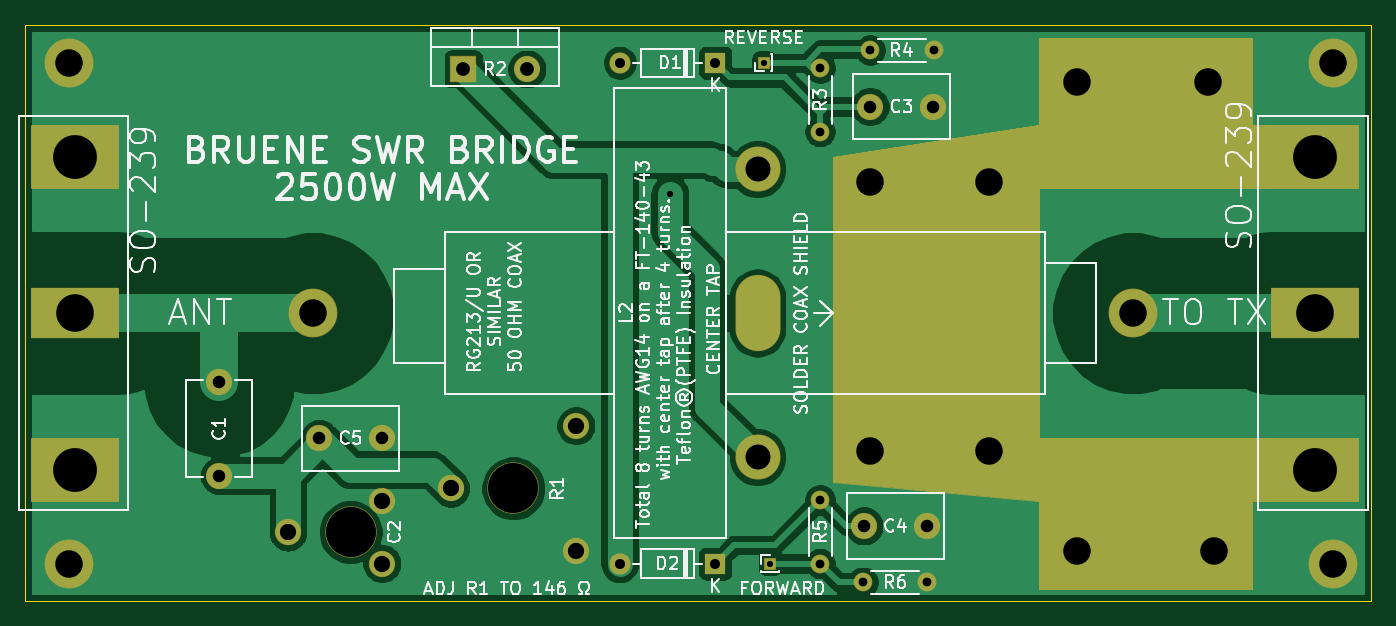
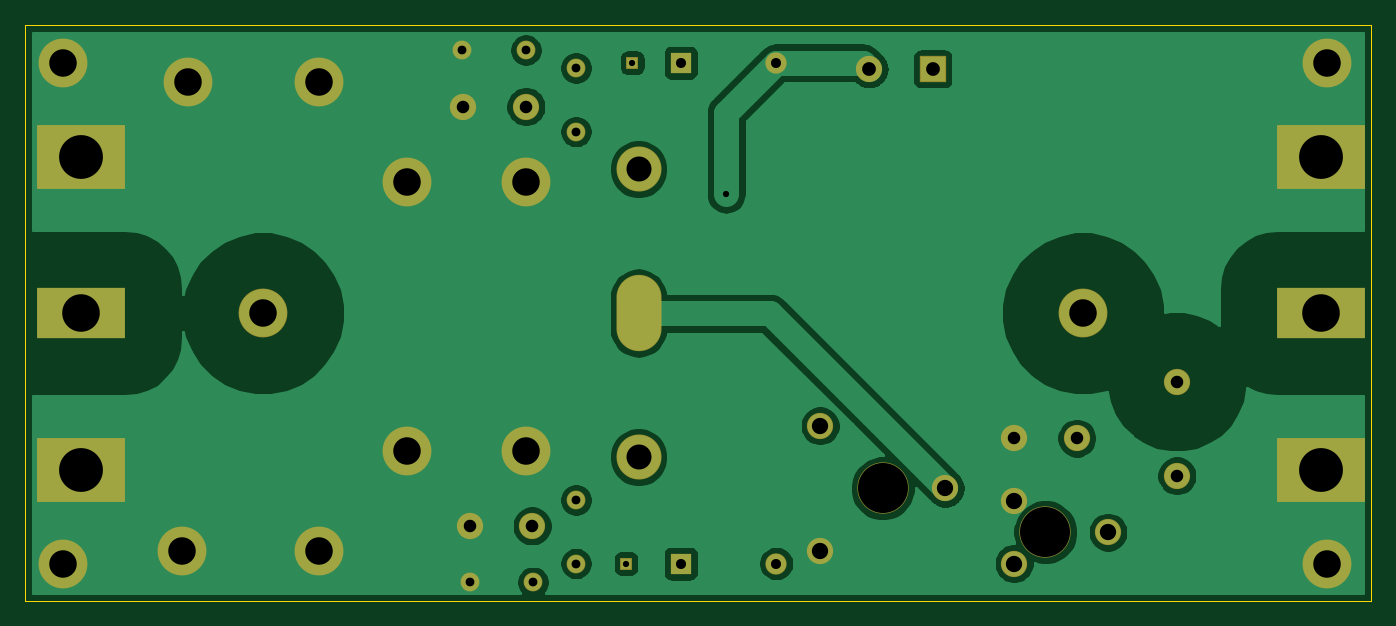
Circuit board: 11 layer files. Board 107.5 x 46.0 mm.
- bottom_copper: SWR bridge-B_Cu.gbr (61119 bytes)
- bottom_mask: SWR bridge-B_Mask.gbr (2999 bytes)
- paste: SWR bridge-B_Paste.gbr (503 bytes)
- bottom_silk: SWR bridge-B_SilkS.gbr (504 bytes)
- outline: SWR bridge-Edge_Cuts.gbr (877 bytes)
- top_copper: SWR bridge-F_Cu.gbr (61925 bytes)
- top_mask: SWR bridge-F_Mask.gbr (4878 bytes)
- paste: SWR bridge-F_Paste.gbr (503 bytes)
- top_silk: SWR bridge-F_SilkS.gbr (63456 bytes)
- drill: SWR bridge-NPTH.drl (322 bytes)
- drill: SWR bridge-PTH.drl (1207 bytes)

=== bottom_copper: SWR bridge-B_Cu.gbr (61119 bytes, source omitted) ===
=== bottom_mask: SWR bridge-B_Mask.gbr ===
%TF.GenerationSoftware,KiCad,Pcbnew,5.1.6-c6e7f7d~87~ubuntu20.04.1*%
%TF.CreationDate,2020-09-30T12:14:49+02:00*%
%TF.ProjectId,SWR bridge,53575220-6272-4696-9467-652e6b696361,rev?*%
%TF.SameCoordinates,Original*%
%TF.FileFunction,Soldermask,Bot*%
%TF.FilePolarity,Negative*%
%FSLAX46Y46*%
G04 Gerber Fmt 4.6, Leading zero omitted, Abs format (unit mm)*
G04 Created by KiCad (PCBNEW 5.1.6-c6e7f7d~87~ubuntu20.04.1) date 2020-09-30 12:14:49*
%MOMM*%
%LPD*%
G01*
G04 APERTURE LIST*
%ADD10C,3.900000*%
%ADD11C,2.100000*%
%ADD12C,4.100000*%
%ADD13R,1.700000X1.700000*%
%ADD14O,1.700000X1.700000*%
%ADD15R,7.100000X4.100000*%
%ADD16R,7.100000X5.100000*%
%ADD17C,3.600000*%
%ADD18O,3.600000X6.100000*%
%ADD19R,0.950000X0.950000*%
%ADD20R,2.100000X2.100000*%
%ADD21O,2.100000X2.100000*%
%ADD22O,1.500000X1.500000*%
%ADD23C,1.500000*%
G04 APERTURE END LIST*
D10*
%TO.C,REF\u002A\u002A*%
X147500000Y-76000000D03*
%TD*%
%TO.C,REF\u002A\u002A*%
X136500000Y-76000000D03*
%TD*%
%TO.C,REF\u002A\u002A*%
X147000000Y-38500000D03*
%TD*%
%TO.C,REF\u002A\u002A*%
X136500000Y-38500000D03*
%TD*%
%TO.C,REF\u002A\u002A*%
X129500000Y-68000000D03*
%TD*%
%TO.C,REF\u002A\u002A*%
X120000000Y-68000000D03*
%TD*%
%TO.C,REF\u002A\u002A*%
X129500000Y-46500000D03*
%TD*%
%TO.C,REF\u002A\u002A*%
X120000000Y-46500000D03*
%TD*%
D11*
%TO.C,C3*%
X120000000Y-40500000D03*
X125000000Y-40500000D03*
%TD*%
%TO.C,C4*%
X119500000Y-74000000D03*
X124500000Y-74000000D03*
%TD*%
%TO.C,R1*%
X86500000Y-71000000D03*
X96500000Y-76000000D03*
X96500000Y-66000000D03*
D12*
X91500000Y-71000000D03*
%TD*%
D11*
%TO.C,C2*%
X81000000Y-72000000D03*
X81000000Y-77000000D03*
X73500000Y-74500000D03*
D12*
X78500000Y-74500000D03*
%TD*%
D11*
%TO.C,C5*%
X81000000Y-67000000D03*
X76000000Y-67000000D03*
%TD*%
D13*
%TO.C,D1*%
X107620000Y-37000000D03*
D14*
X100000000Y-37000000D03*
%TD*%
%TO.C,D2*%
X100000000Y-77000000D03*
D13*
X107620000Y-77000000D03*
%TD*%
D15*
%TO.C,J3*%
X155500000Y-57000000D03*
D16*
X155500000Y-44500000D03*
X155500000Y-69500000D03*
%TD*%
D17*
%TO.C,L2*%
X111000000Y-45500000D03*
X111000000Y-68500000D03*
D18*
X111000000Y-57000000D03*
%TD*%
D10*
%TO.C,J4*%
X75500000Y-57000000D03*
%TD*%
%TO.C,J5*%
X141000000Y-57000000D03*
%TD*%
D11*
%TO.C,C1*%
X68000000Y-62487500D03*
X68000000Y-69987500D03*
%TD*%
D19*
%TO.C,J2*%
X111500000Y-37000000D03*
%TD*%
%TO.C,J6*%
X112000000Y-77000000D03*
%TD*%
D15*
%TO.C,J1*%
X56500000Y-57000000D03*
D16*
X56500000Y-44500000D03*
X56500000Y-69500000D03*
%TD*%
D20*
%TO.C,R2*%
X87500000Y-37500000D03*
D21*
X92580000Y-37500000D03*
%TD*%
D10*
%TO.C,J7*%
X56000000Y-37000000D03*
%TD*%
%TO.C,J8*%
X56000000Y-77000000D03*
%TD*%
%TO.C,J9*%
X157000000Y-37000000D03*
%TD*%
%TO.C,J10*%
X157000000Y-77000000D03*
%TD*%
D22*
%TO.C,R3*%
X116000000Y-37420000D03*
D23*
X116000000Y-42500000D03*
%TD*%
D22*
%TO.C,R4*%
X125080000Y-36000000D03*
D23*
X120000000Y-36000000D03*
%TD*%
%TO.C,R5*%
X116000000Y-71920000D03*
D22*
X116000000Y-77000000D03*
%TD*%
D23*
%TO.C,R6*%
X119420000Y-78500000D03*
D22*
X124500000Y-78500000D03*
%TD*%
M02*

=== paste: SWR bridge-B_Paste.gbr ===
%TF.GenerationSoftware,KiCad,Pcbnew,5.1.6-c6e7f7d~87~ubuntu20.04.1*%
%TF.CreationDate,2020-09-30T12:14:49+02:00*%
%TF.ProjectId,SWR bridge,53575220-6272-4696-9467-652e6b696361,rev?*%
%TF.SameCoordinates,Original*%
%TF.FileFunction,Paste,Bot*%
%TF.FilePolarity,Positive*%
%FSLAX46Y46*%
G04 Gerber Fmt 4.6, Leading zero omitted, Abs format (unit mm)*
G04 Created by KiCad (PCBNEW 5.1.6-c6e7f7d~87~ubuntu20.04.1) date 2020-09-30 12:14:49*
%MOMM*%
%LPD*%
G01*
G04 APERTURE LIST*
G04 APERTURE END LIST*
M02*

=== bottom_silk: SWR bridge-B_SilkS.gbr ===
%TF.GenerationSoftware,KiCad,Pcbnew,5.1.6-c6e7f7d~87~ubuntu20.04.1*%
%TF.CreationDate,2020-09-30T12:14:49+02:00*%
%TF.ProjectId,SWR bridge,53575220-6272-4696-9467-652e6b696361,rev?*%
%TF.SameCoordinates,Original*%
%TF.FileFunction,Legend,Bot*%
%TF.FilePolarity,Positive*%
%FSLAX46Y46*%
G04 Gerber Fmt 4.6, Leading zero omitted, Abs format (unit mm)*
G04 Created by KiCad (PCBNEW 5.1.6-c6e7f7d~87~ubuntu20.04.1) date 2020-09-30 12:14:49*
%MOMM*%
%LPD*%
G01*
G04 APERTURE LIST*
G04 APERTURE END LIST*
M02*

=== outline: SWR bridge-Edge_Cuts.gbr ===
%TF.GenerationSoftware,KiCad,Pcbnew,5.1.6-c6e7f7d~87~ubuntu20.04.1*%
%TF.CreationDate,2020-09-30T12:14:49+02:00*%
%TF.ProjectId,SWR bridge,53575220-6272-4696-9467-652e6b696361,rev?*%
%TF.SameCoordinates,Original*%
%TF.FileFunction,Profile,NP*%
%FSLAX46Y46*%
G04 Gerber Fmt 4.6, Leading zero omitted, Abs format (unit mm)*
G04 Created by KiCad (PCBNEW 5.1.6-c6e7f7d~87~ubuntu20.04.1) date 2020-09-30 12:14:49*
%MOMM*%
%LPD*%
G01*
G04 APERTURE LIST*
%TA.AperFunction,Profile*%
%ADD10C,0.050000*%
%TD*%
G04 APERTURE END LIST*
D10*
X160000000Y-35000000D02*
X160000000Y-34000000D01*
X160000000Y-34000000D02*
X157500000Y-34000000D01*
X160000000Y-80000000D02*
X160000000Y-35000000D01*
X52500000Y-80000000D02*
X160000000Y-80000000D01*
X52500000Y-77500000D02*
X52500000Y-80000000D01*
X52500000Y-34000000D02*
X52500000Y-77500000D01*
X157500000Y-34000000D02*
X52500000Y-34000000D01*
M02*

=== top_copper: SWR bridge-F_Cu.gbr (61925 bytes, source omitted) ===
=== top_mask: SWR bridge-F_Mask.gbr ===
%TF.GenerationSoftware,KiCad,Pcbnew,5.1.6-c6e7f7d~87~ubuntu20.04.1*%
%TF.CreationDate,2020-09-30T12:14:49+02:00*%
%TF.ProjectId,SWR bridge,53575220-6272-4696-9467-652e6b696361,rev?*%
%TF.SameCoordinates,Original*%
%TF.FileFunction,Soldermask,Top*%
%TF.FilePolarity,Negative*%
%FSLAX46Y46*%
G04 Gerber Fmt 4.6, Leading zero omitted, Abs format (unit mm)*
G04 Created by KiCad (PCBNEW 5.1.6-c6e7f7d~87~ubuntu20.04.1) date 2020-09-30 12:14:49*
%MOMM*%
%LPD*%
G01*
G04 APERTURE LIST*
%ADD10C,0.100000*%
%ADD11C,3.900000*%
%ADD12C,2.100000*%
%ADD13C,4.100000*%
%ADD14R,1.700000X1.700000*%
%ADD15O,1.700000X1.700000*%
%ADD16R,7.100000X4.100000*%
%ADD17R,7.100000X5.100000*%
%ADD18C,3.600000*%
%ADD19O,3.600000X6.100000*%
%ADD20R,0.950000X0.950000*%
%ADD21R,2.100000X2.100000*%
%ADD22O,2.100000X2.100000*%
%ADD23O,1.500000X1.500000*%
%ADD24C,1.500000*%
G04 APERTURE END LIST*
D10*
G36*
X150500000Y-79000000D02*
G01*
X133500000Y-79000000D01*
X133500000Y-67000000D01*
X150500000Y-67000000D01*
X150500000Y-79000000D01*
G37*
X150500000Y-79000000D02*
X133500000Y-79000000D01*
X133500000Y-67000000D01*
X150500000Y-67000000D01*
X150500000Y-79000000D01*
G36*
X150500000Y-47000000D02*
G01*
X133500000Y-47000000D01*
X133500000Y-35000000D01*
X150500000Y-35000000D01*
X150500000Y-47000000D01*
G37*
X150500000Y-47000000D02*
X133500000Y-47000000D01*
X133500000Y-35000000D01*
X150500000Y-35000000D01*
X150500000Y-47000000D01*
G36*
X133500000Y-72000000D02*
G01*
X117000000Y-70500000D01*
X117000000Y-44500000D01*
X133500000Y-42000000D01*
X133500000Y-72000000D01*
G37*
X133500000Y-72000000D02*
X117000000Y-70500000D01*
X117000000Y-44500000D01*
X133500000Y-42000000D01*
X133500000Y-72000000D01*
G36*
X152000000Y-72000000D02*
G01*
X133500000Y-72000000D01*
X117000000Y-67000000D01*
X152000000Y-67000000D01*
X152000000Y-72000000D01*
G37*
X152000000Y-72000000D02*
X133500000Y-72000000D01*
X117000000Y-67000000D01*
X152000000Y-67000000D01*
X152000000Y-72000000D01*
G36*
X152000000Y-47000000D02*
G01*
X117000000Y-47000000D01*
X133500000Y-42000000D01*
X152000000Y-42000000D01*
X152000000Y-47000000D01*
G37*
X152000000Y-47000000D02*
X117000000Y-47000000D01*
X133500000Y-42000000D01*
X152000000Y-42000000D01*
X152000000Y-47000000D01*
G36*
X152000000Y-72000000D02*
G01*
X134000000Y-72000000D01*
X134000000Y-67000000D01*
X152000000Y-67000000D01*
X152000000Y-72000000D01*
G37*
X152000000Y-72000000D02*
X134000000Y-72000000D01*
X134000000Y-67000000D01*
X152000000Y-67000000D01*
X152000000Y-72000000D01*
G36*
X152000000Y-47000000D02*
G01*
X143000000Y-47000000D01*
X143000000Y-42000000D01*
X152000000Y-42000000D01*
X152000000Y-47000000D01*
G37*
X152000000Y-47000000D02*
X143000000Y-47000000D01*
X143000000Y-42000000D01*
X152000000Y-42000000D01*
X152000000Y-47000000D01*
D11*
%TO.C,REF\u002A\u002A*%
X147500000Y-76000000D03*
%TD*%
%TO.C,REF\u002A\u002A*%
X136500000Y-76000000D03*
%TD*%
%TO.C,REF\u002A\u002A*%
X147000000Y-38500000D03*
%TD*%
%TO.C,REF\u002A\u002A*%
X136500000Y-38500000D03*
%TD*%
%TO.C,REF\u002A\u002A*%
X129500000Y-68000000D03*
%TD*%
%TO.C,REF\u002A\u002A*%
X120000000Y-68000000D03*
%TD*%
%TO.C,REF\u002A\u002A*%
X129500000Y-46500000D03*
%TD*%
%TO.C,REF\u002A\u002A*%
X120000000Y-46500000D03*
%TD*%
D12*
%TO.C,C3*%
X120000000Y-40500000D03*
X125000000Y-40500000D03*
%TD*%
%TO.C,C4*%
X119500000Y-74000000D03*
X124500000Y-74000000D03*
%TD*%
%TO.C,R1*%
X86500000Y-71000000D03*
X96500000Y-76000000D03*
X96500000Y-66000000D03*
D13*
X91500000Y-71000000D03*
%TD*%
D12*
%TO.C,C2*%
X81000000Y-72000000D03*
X81000000Y-77000000D03*
X73500000Y-74500000D03*
D13*
X78500000Y-74500000D03*
%TD*%
D12*
%TO.C,C5*%
X81000000Y-67000000D03*
X76000000Y-67000000D03*
%TD*%
D14*
%TO.C,D1*%
X107620000Y-37000000D03*
D15*
X100000000Y-37000000D03*
%TD*%
%TO.C,D2*%
X100000000Y-77000000D03*
D14*
X107620000Y-77000000D03*
%TD*%
D16*
%TO.C,J3*%
X155500000Y-57000000D03*
D17*
X155500000Y-44500000D03*
X155500000Y-69500000D03*
%TD*%
D18*
%TO.C,L2*%
X111000000Y-45500000D03*
X111000000Y-68500000D03*
D19*
X111000000Y-57000000D03*
%TD*%
D11*
%TO.C,J4*%
X75500000Y-57000000D03*
%TD*%
%TO.C,J5*%
X141000000Y-57000000D03*
%TD*%
D12*
%TO.C,C1*%
X68000000Y-62487500D03*
X68000000Y-69987500D03*
%TD*%
D20*
%TO.C,J2*%
X111500000Y-37000000D03*
%TD*%
%TO.C,J6*%
X112000000Y-77000000D03*
%TD*%
D16*
%TO.C,J1*%
X56500000Y-57000000D03*
D17*
X56500000Y-44500000D03*
X56500000Y-69500000D03*
%TD*%
D21*
%TO.C,R2*%
X87500000Y-37500000D03*
D22*
X92580000Y-37500000D03*
%TD*%
D11*
%TO.C,J7*%
X56000000Y-37000000D03*
%TD*%
%TO.C,J8*%
X56000000Y-77000000D03*
%TD*%
%TO.C,J9*%
X157000000Y-37000000D03*
%TD*%
%TO.C,J10*%
X157000000Y-77000000D03*
%TD*%
D23*
%TO.C,R3*%
X116000000Y-37420000D03*
D24*
X116000000Y-42500000D03*
%TD*%
D23*
%TO.C,R4*%
X125080000Y-36000000D03*
D24*
X120000000Y-36000000D03*
%TD*%
%TO.C,R5*%
X116000000Y-71920000D03*
D23*
X116000000Y-77000000D03*
%TD*%
D24*
%TO.C,R6*%
X119420000Y-78500000D03*
D23*
X124500000Y-78500000D03*
%TD*%
M02*

=== paste: SWR bridge-F_Paste.gbr ===
%TF.GenerationSoftware,KiCad,Pcbnew,5.1.6-c6e7f7d~87~ubuntu20.04.1*%
%TF.CreationDate,2020-09-30T12:14:49+02:00*%
%TF.ProjectId,SWR bridge,53575220-6272-4696-9467-652e6b696361,rev?*%
%TF.SameCoordinates,Original*%
%TF.FileFunction,Paste,Top*%
%TF.FilePolarity,Positive*%
%FSLAX46Y46*%
G04 Gerber Fmt 4.6, Leading zero omitted, Abs format (unit mm)*
G04 Created by KiCad (PCBNEW 5.1.6-c6e7f7d~87~ubuntu20.04.1) date 2020-09-30 12:14:49*
%MOMM*%
%LPD*%
G01*
G04 APERTURE LIST*
G04 APERTURE END LIST*
M02*

=== top_silk: SWR bridge-F_SilkS.gbr (63456 bytes, source omitted) ===
=== drill: SWR bridge-NPTH.drl ===
M48
; DRILL file {KiCad 5.1.6-c6e7f7d~87~ubuntu20.04.1} date Wed Sep 30 12:14:44 2020
; FORMAT={-:-/ absolute / metric / decimal}
; #@! TF.CreationDate,2020-09-30T12:14:44+02:00
; #@! TF.GenerationSoftware,Kicad,Pcbnew,5.1.6-c6e7f7d~87~ubuntu20.04.1
; #@! TF.FileFunction,NonPlated,1,2,NPTH
FMAT,2
METRIC
%
G90
G05
T0
M30

=== drill: SWR bridge-PTH.drl ===
M48
; DRILL file {KiCad 5.1.6-c6e7f7d~87~ubuntu20.04.1} date Wed Sep 30 12:14:44 2020
; FORMAT={-:-/ absolute / metric / decimal}
; #@! TF.CreationDate,2020-09-30T12:14:44+02:00
; #@! TF.GenerationSoftware,Kicad,Pcbnew,5.1.6-c6e7f7d~87~ubuntu20.04.1
; #@! TF.FileFunction,Plated,1,2,PTH
FMAT,2
METRIC
T1C0.500
T2C0.700
T3C0.800
T4C1.000
T5C1.100
T6C1.300
T7C2.000
T8C2.200
T9C3.000
T10C3.500
T11C4.000
%
G90
G05
T1
X104.0Y-47.5
X112.0Y-77.0
X111.5Y-37.0
T2
X119.42Y-78.5
X124.5Y-78.5
X116.0Y-37.42
X116.0Y-42.5
X120.0Y-36.0
X125.08Y-36.0
X116.0Y-71.92
X116.0Y-77.0
T3
X100.0Y-77.0
X107.62Y-77.0
X100.0Y-37.0
X107.62Y-37.0
T4
X119.5Y-74.0
X124.5Y-74.0
X120.0Y-40.5
X125.0Y-40.5
X76.0Y-67.0
X81.0Y-67.0
X68.0Y-62.487
X68.0Y-69.987
T5
X87.5Y-37.5
X92.58Y-37.5
T6
X73.5Y-74.5
X81.0Y-72.0
X81.0Y-77.0
X86.5Y-71.0
X96.5Y-66.0
X96.5Y-76.0
T7
X111.0Y-45.5
X111.0Y-68.5
T8
X56.0Y-77.0
X136.5Y-76.0
X129.5Y-46.5
X120.0Y-46.5
X75.5Y-57.0
X136.5Y-38.5
X56.0Y-37.0
X129.5Y-68.0
X157.0Y-37.0
X147.5Y-76.0
X120.0Y-68.0
X147.0Y-38.5
X157.0Y-77.0
X141.0Y-57.0
T9
X155.5Y-57.0
X56.5Y-57.0
T10
X155.5Y-44.5
X155.5Y-69.5
X56.5Y-44.5
X56.5Y-69.5
T11
X78.5Y-74.5
X91.5Y-71.0
T7
G00X111.0Y-58.0
M15
G01X111.0Y-56.0
M16
G05
T0
M30
